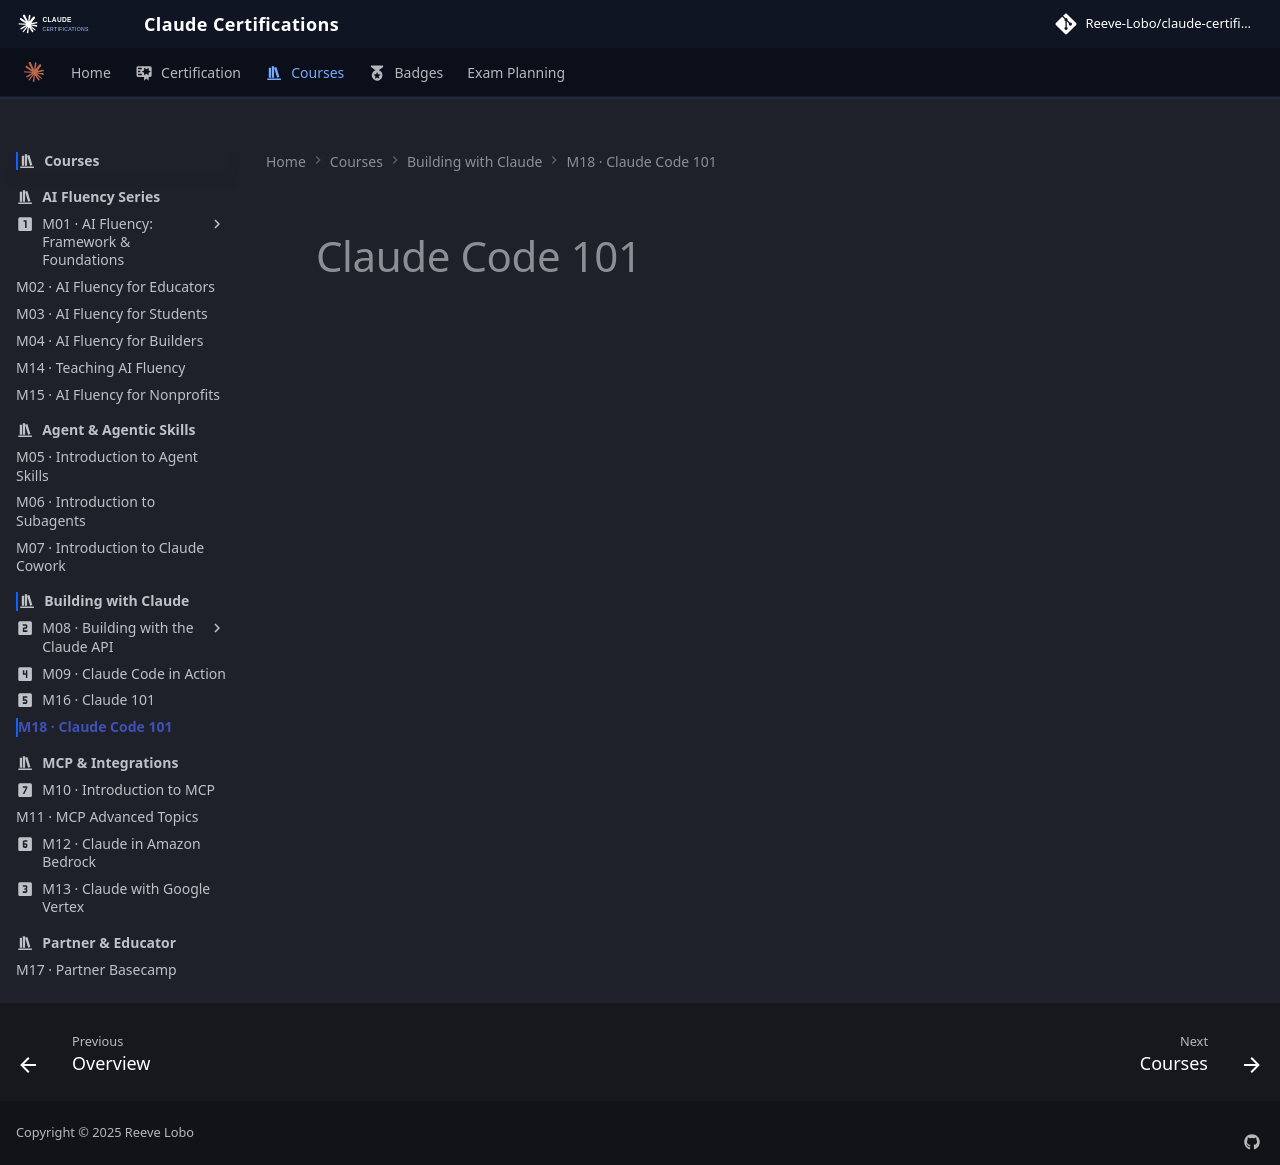

repository: reevelobo/anthropic-certified · page: modules/m18_claude_code_101/index.html · generator: mkdocs

# Claude Code 101
